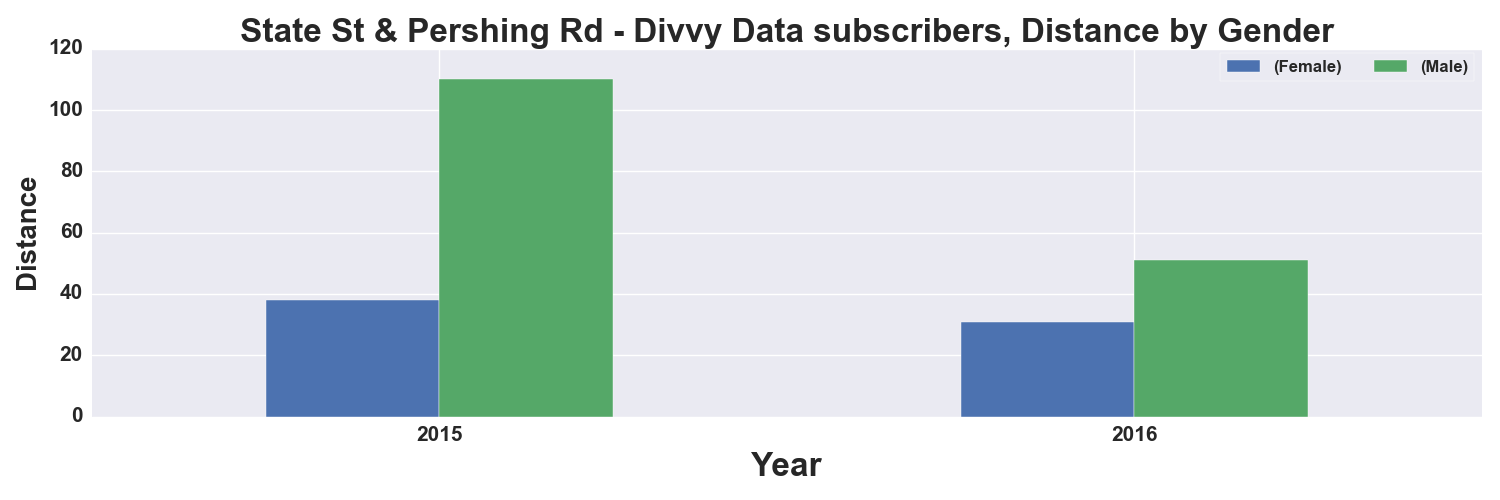

The data file committed next to this chart (first rows):
, START TIME YEAR, DISTANCE_Miles, DISTANCE_Miles
GENDER, , Female, Male
0, 2015, 38.0, 110.0
1, 2016, 31.0, 51.0
